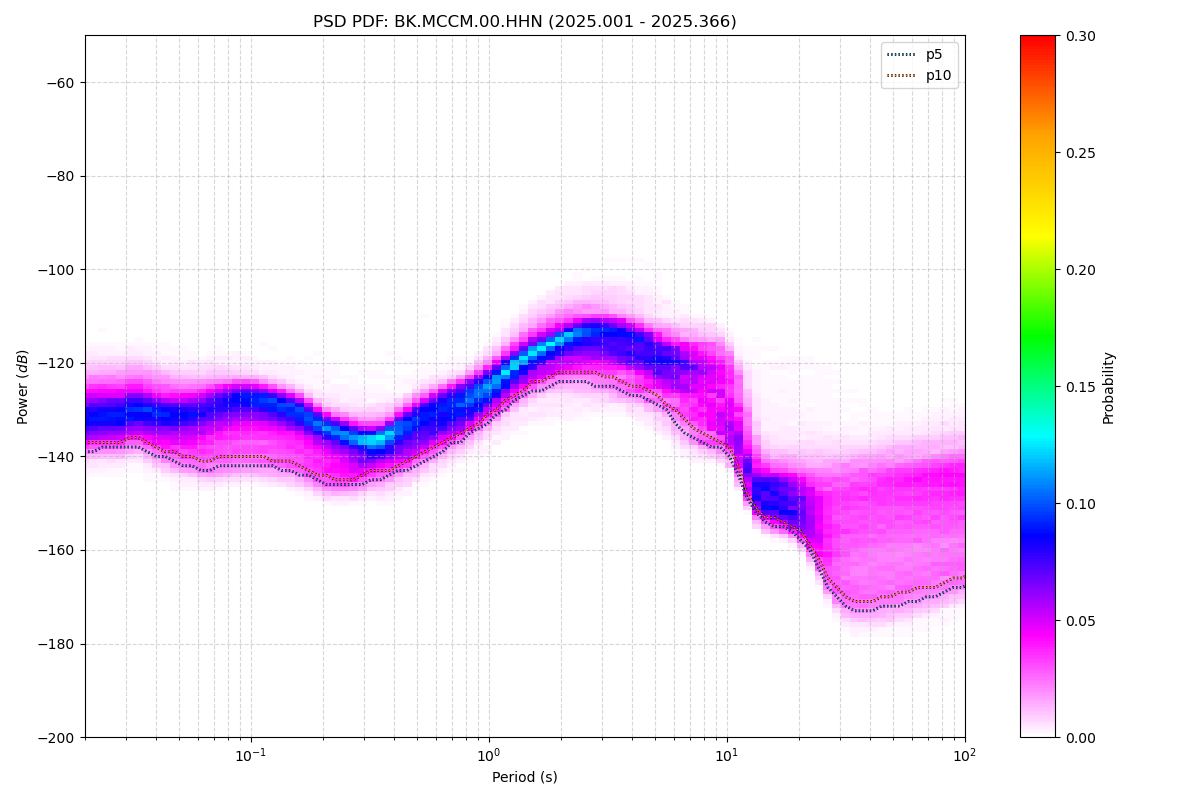

The file beside this chart, header and first rows:
period_log10, p1, p5, p10, p15, p25, p50, p75, p90, p95, p99, p100, total_files
-1.699, -142, -139, -137, -136, -135, -132, -128, -125, -123, -118, -105, 52
-1.661, -142, -139, -137, -136, -134, -131, -128, -125, -122, -118, -102, 52
-1.624, -142, -138, -137, -136, -134, -131, -128, -125, -122, -118, -102, 52
-1.586, -141, -138, -137, -136, -134, -131, -128, -125, -122, -118, -102, 52
-1.548, -141, -138, -137, -136, -134, -131, -128, -125, -122, -118, -103, 52
-1.511, -141, -138, -136, -135, -133, -130, -127, -124, -122, -118, -102, 52
-1.473, -141, -138, -136, -135, -133, -130, -127, -124, -122, -118, -103, 52
-1.436, -141, -139, -137, -136, -134, -131, -128, -124, -122, -118, -103, 52
-1.398, -142, -140, -138, -137, -135, -131, -128, -125, -123, -119, -103, 52
-1.36, -143, -140, -139, -137, -135, -132, -129, -126, -123, -119, -110, 52
-1.323, -144, -141, -139, -138, -136, -132, -129, -126, -124, -120, -109, 52
-1.285, -144, -142, -140, -138, -136, -132, -129, -126, -124, -120, -106, 52
-1.247, -144, -142, -140, -139, -136, -132, -129, -126, -124, -120, -103, 52
-1.21, -145, -143, -141, -139, -136, -132, -129, -126, -124, -120, -101, 52
-1.172, -145, -143, -141, -139, -136, -132, -128, -126, -124, -120, -100, 52
-1.135, -145, -142, -140, -139, -136, -131, -128, -125, -124, -120, -99, 52
-1.097, -145, -142, -140, -139, -136, -131, -128, -125, -124, -120, -98, 52
-1.059, -144, -142, -140, -138, -135, -130, -127, -125, -124, -120, -96, 52
-1.022, -144, -142, -140, -138, -135, -130, -127, -125, -124, -120, -95, 52
-0.984, -144, -142, -140, -138, -135, -130, -127, -125, -124, -120, -94, 52
-0.9464, -144, -142, -140, -138, -135, -130, -128, -126, -125, -121, -93, 52
-0.9088, -145, -142, -141, -139, -136, -131, -128, -126, -125, -121, -91, 52
-0.8711, -145, -143, -141, -139, -136, -131, -129, -127, -126, -121, -90, 52
-0.8335, -146, -143, -141, -140, -137, -132, -129, -127, -126, -121, -90, 52
-0.7959, -146, -144, -142, -140, -137, -133, -130, -128, -127, -121, -89, 52
-0.7583, -147, -144, -143, -141, -138, -134, -131, -129, -128, -121, -89, 52
-0.7206, -148, -145, -144, -142, -140, -135, -132, -130, -129, -122, -89, 52
-0.683, -148, -146, -144, -143, -140, -136, -133, -131, -130, -122, -88, 52
-0.6454, -148, -146, -145, -143, -141, -136, -134, -132, -131, -122, -87, 52
-0.6077, -148, -146, -145, -143, -141, -137, -135, -133, -131, -123, -87, 52
-0.5701, -148, -146, -145, -143, -141, -138, -135, -133, -132, -123, -87, 52
-0.5325, -148, -146, -144, -143, -141, -138, -136, -134, -132, -123, -86, 52
-0.4949, -148, -145, -143, -142, -141, -138, -136, -134, -132, -123, -86, 52
-0.4572, -148, -145, -143, -142, -140, -137, -135, -133, -131, -122, -86, 52
-0.4196, -147, -144, -143, -141, -140, -137, -134, -133, -131, -122, -86, 52
-0.382, -147, -143, -142, -141, -139, -136, -133, -131, -130, -121, -86, 52
-0.3443, -146, -143, -141, -140, -138, -135, -132, -130, -129, -121, -86, 52
-0.3067, -145, -142, -140, -139, -137, -134, -131, -129, -128, -121, -88, 52
-0.2691, -144, -141, -139, -138, -136, -133, -130, -128, -127, -121, -89, 52
-0.2314, -143, -140, -138, -137, -135, -132, -129, -127, -126, -121, -89, 52
-0.1938, -142, -139, -137, -136, -134, -131, -128, -126, -125, -121, -89, 52
-0.1562, -141, -137, -136, -135, -133, -130, -128, -126, -125, -120, -88, 52
-0.1186, -140, -137, -135, -134, -133, -130, -127, -125, -124, -120, -87, 52
-0.08093, -138, -135, -134, -133, -131, -128, -126, -124, -123, -119, -86, 52
-0.04331, -137, -134, -133, -131, -130, -127, -125, -123, -122, -118, -86, 52
-0.005676, -136, -133, -131, -130, -129, -126, -124, -122, -120, -117, -86, 52
0.03195, -135, -131, -130, -129, -127, -124, -122, -120, -119, -115, -86, 52
0.06958, -134, -130, -128, -127, -126, -123, -121, -119, -117, -113, -85, 52
0.1072, -133, -128, -127, -126, -124, -121, -119, -117, -115, -111, -84, 52
0.1448, -132, -127, -126, -124, -123, -120, -118, -115, -114, -110, -84, 52
0.1825, -131, -126, -124, -123, -122, -119, -117, -114, -112, -109, -85, 52
0.2201, -131, -126, -124, -122, -121, -118, -116, -113, -111, -107, -84, 52
0.2577, -130, -125, -123, -122, -120, -117, -115, -112, -110, -106, -84, 52
0.2954, -129, -124, -122, -121, -119, -116, -114, -111, -109, -105, -84, 52
0.333, -129, -124, -122, -121, -119, -116, -113, -111, -109, -105, -84, 52
0.3706, -129, -124, -122, -121, -119, -115, -113, -110, -108, -104, -84, 52
0.4082, -129, -124, -122, -121, -119, -115, -113, -110, -108, -104, -84, 52
0.4459, -129, -125, -122, -121, -119, -115, -112, -110, -108, -103, -84, 52
0.4835, -128, -125, -123, -121, -119, -116, -113, -110, -108, -103, -84, 52
0.5211, -128, -125, -123, -122, -119, -116, -113, -111, -108, -104, -86, 52
... 62 more rows
